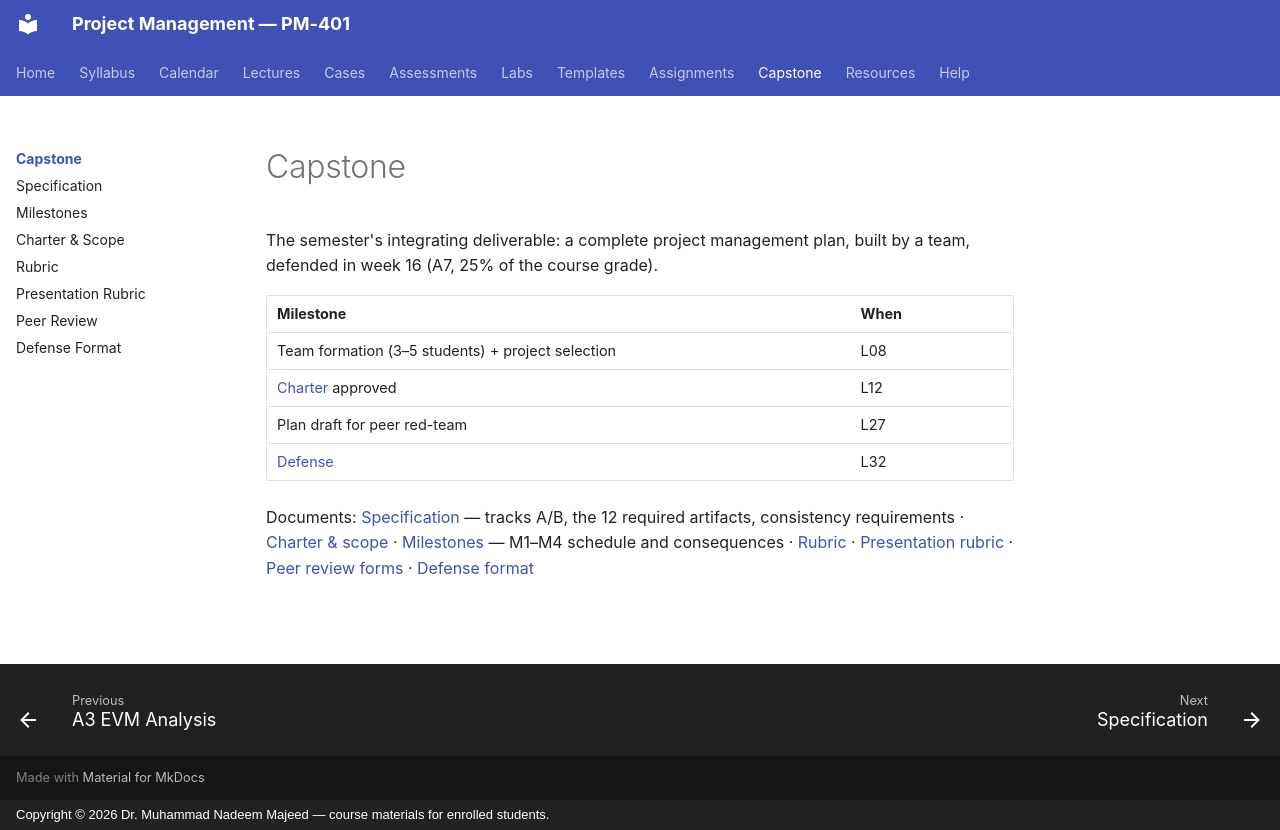

repository: nadeem-majeedch/Project-Management · page: capstone/index.html · generator: mkdocs · copyright: Copyright © 2026 Dr. Muhammad Nadeem Majeed — course materials for enrolled students.

# Capstone

The semester's integrating deliverable: a complete project management plan,
built by a team, defended in week 16 (A7, 25% of the course grade).

| Milestone | When |
|---|---|
| Team formation (3–5 students) + project selection | L08 |
| [Charter](capstone-charter.md) approved | L12 |
| Plan draft for peer red-team | L27 |
| [Defense](defense-format.md) | L32 |

Documents: [Specification](specification.md) — tracks A/B, the 12 required
artifacts, consistency requirements · [Charter & scope](capstone-charter.md) ·
[Milestones](milestones.md) — M1–M4 schedule and consequences ·
[Rubric](capstone-rubric.md) · [Presentation rubric](presentation-rubric.md) ·
[Peer review forms](peer-review.md) · [Defense format](defense-format.md)
